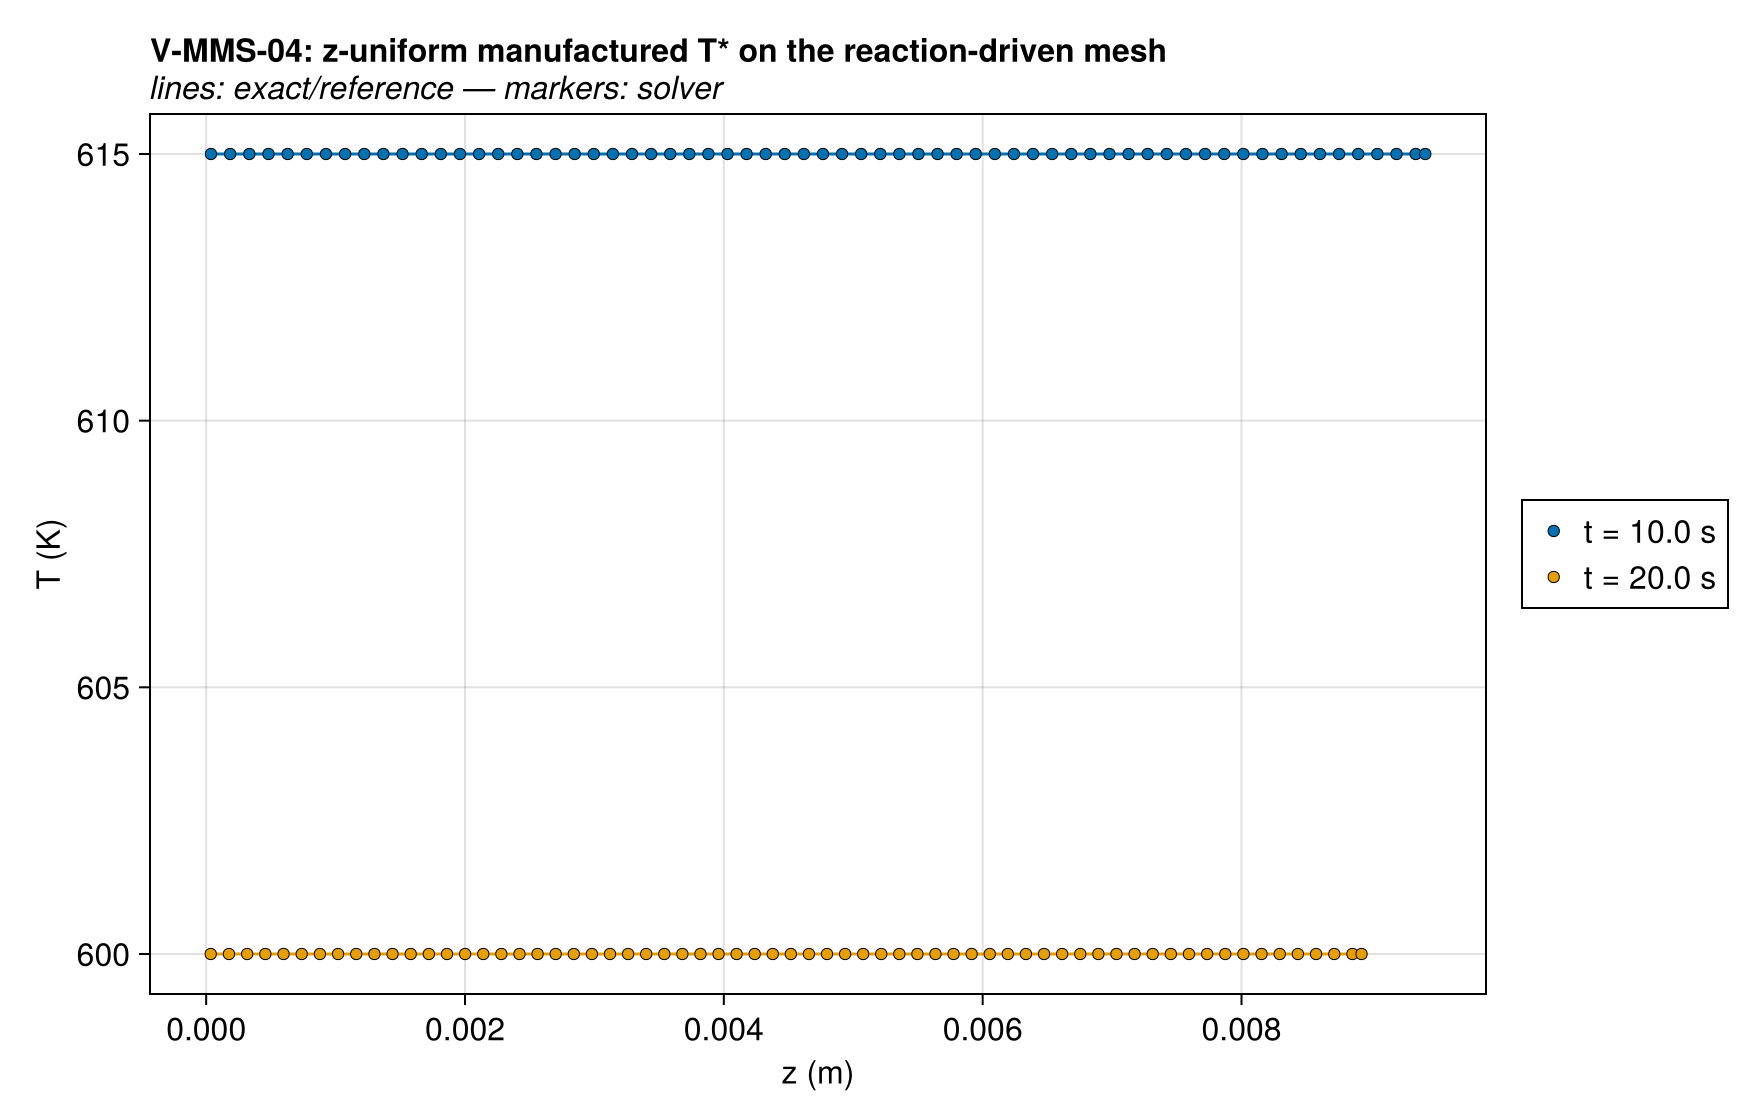

Data behind this chart, as committed beside it:
series, z (m), T (K), exact
t = 10.0 s, 3.7046549632775766e-5, 615, 615.0
t = 10.0 s, 0.0001111, 615, 615.0
t = 10.0 s, 0.0001852, 615, 615.0
t = 10.0 s, 0.0002593, 615, 615.0
t = 10.0 s, 0.0003334, 615, 615.0
t = 10.0 s, 0.0004074, 615, 615.0
t = 10.0 s, 0.0004815, 615, 615.0
t = 10.0 s, 0.0005555, 615, 615.0
t = 10.0 s, 0.0006295, 615, 615.0
t = 10.0 s, 0.0007036, 615, 615.0
t = 10.0 s, 0.0007776, 615, 615.0
t = 10.0 s, 0.0008516, 615, 615.0
t = 10.0 s, 0.0009256, 615, 615.0
t = 10.0 s, 0.0009996, 615, 615.0
t = 10.0 s, 0.001074, 615, 615.0
t = 10.0 s, 0.001148, 615, 615.0
t = 10.0 s, 0.001222, 615, 615.0
t = 10.0 s, 0.001296, 615, 615.0
t = 10.0 s, 0.001369, 615, 615.0
t = 10.0 s, 0.001443, 615, 615.0
t = 10.0 s, 0.001517, 615, 615.0
t = 10.0 s, 0.001591, 615, 615.0
t = 10.0 s, 0.001665, 615, 615.0
t = 10.0 s, 0.001739, 615, 615.0
t = 10.0 s, 0.001813, 615, 615.0
t = 10.0 s, 0.001887, 615, 615.0
t = 10.0 s, 0.001961, 615, 615.0
t = 10.0 s, 0.002035, 615, 615.0
t = 10.0 s, 0.002109, 615, 615.0
t = 10.0 s, 0.002183, 615, 615.0
t = 10.0 s, 0.002256, 615, 615.0
t = 10.0 s, 0.00233, 615, 615.0
t = 10.0 s, 0.002404, 615, 615.0
t = 10.0 s, 0.002478, 615, 615.0
t = 10.0 s, 0.002552, 615, 615.0
t = 10.0 s, 0.002626, 615, 615.0
t = 10.0 s, 0.0027, 615, 615.0
t = 10.0 s, 0.002773, 615, 615.0
t = 10.0 s, 0.002847, 615, 615.0
t = 10.0 s, 0.002921, 615, 615.0
t = 10.0 s, 0.002995, 615, 615.0
t = 10.0 s, 0.003069, 615, 615.0
t = 10.0 s, 0.003143, 615, 615.0
t = 10.0 s, 0.003216, 615, 615.0
t = 10.0 s, 0.00329, 615, 615.0
t = 10.0 s, 0.003364, 615, 615.0
t = 10.0 s, 0.003438, 615, 615.0
t = 10.0 s, 0.003512, 615, 615.0
t = 10.0 s, 0.003585, 615, 615.0
t = 10.0 s, 0.003659, 615, 615.0
t = 10.0 s, 0.003733, 615, 615.0
t = 10.0 s, 0.003807, 615, 615.0
t = 10.0 s, 0.003881, 615, 615.0
t = 10.0 s, 0.003954, 615, 615.0
t = 10.0 s, 0.004028, 615, 615.0
t = 10.0 s, 0.004102, 615, 615.0
t = 10.0 s, 0.004176, 615, 615.0
t = 10.0 s, 0.00425, 615, 615.0
t = 10.0 s, 0.004323, 615, 615.0
t = 10.0 s, 0.004397, 615, 615.0
... 196 more rows
